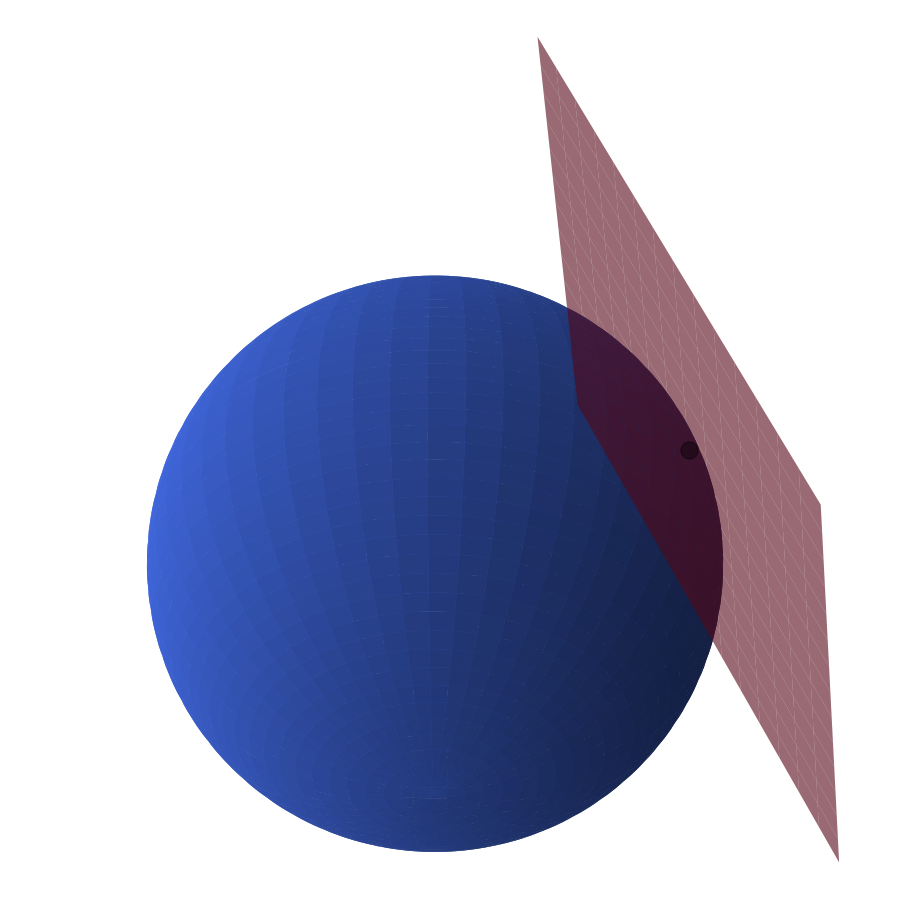

The matplotlib source for this figure:
import numpy as np
import matplotlib.pyplot as plt
from mpl_toolkits.mplot3d import Axes3D

def create_tangent_space_plot():
    fig = plt.figure(figsize=(16, 9))
    ax = fig.add_subplot(111, projection='3d', computed_zorder=False)
    plt.subplots_adjust(left=0, right=1, bottom=0, top=1)
    fig.patch.set_alpha(0)
    ax.patch.set_alpha(0)

    scale = 2.5
    resolution = 150
    z_offset = -1.5
    x_offset = -1.5
    
    u = np.linspace(0, 2 * np.pi, resolution)
    v = np.linspace(0, np.pi, resolution)
    x = scale * np.outer(np.cos(u), np.sin(v)) + x_offset
    y = scale * np.outer(np.sin(u), np.sin(v))
    z = scale * np.outer(np.ones(np.size(u)), np.cos(v)) + z_offset
    
    ax.plot_surface(x, y, z, alpha=1.0, color='royalblue', antialiased=True)

    point = scale * np.array([1/np.sqrt(2.5), 1/np.sqrt(2.5), 1/np.sqrt(5)]) + np.array([x_offset, 0, z_offset])
    v1 = np.array([-1/np.sqrt(2), 1/np.sqrt(2), 0])
    v2 = np.array([-1/np.sqrt(10), -1/np.sqrt(10), 2*np.sqrt(3/10)])
    
    grid_size = 1.0
    grid_points = 15
    xx = np.linspace(-grid_size, grid_size, grid_points)
    yy = np.linspace(-grid_size, grid_size, grid_points)
    XX, YY = np.meshgrid(xx, yy)
    plane_points = np.zeros((XX.shape[0], XX.shape[1], 3))
    
    for i in range(XX.shape[0]):
        for j in range(XX.shape[1]):
            plane_points[i,j] = point + scale * (XX[i,j]*v1 + YY[i,j]*v2)
    
    ax.plot_surface(plane_points[:,:,0], plane_points[:,:,1], 
                   plane_points[:,:,2], alpha=0.6, color='crimson',
                   antialiased=True)
    
    ax.scatter([point[0]], [point[1]], [point[2]], 
              color='black', s=150, alpha=0.4, zorder=100)

    ax.set_xlim(-3.5, 1.5)
    ax.set_ylim(-2.5, 2.5)
    ax.set_zlim(-2.5, 1.5)
    
    ax.set_axis_off()
    ax.view_init(elev=-40, azim=-40)
    ax.set_box_aspect([1,1,0.8])
    
    return fig

fig = create_tangent_space_plot()
plt.show()